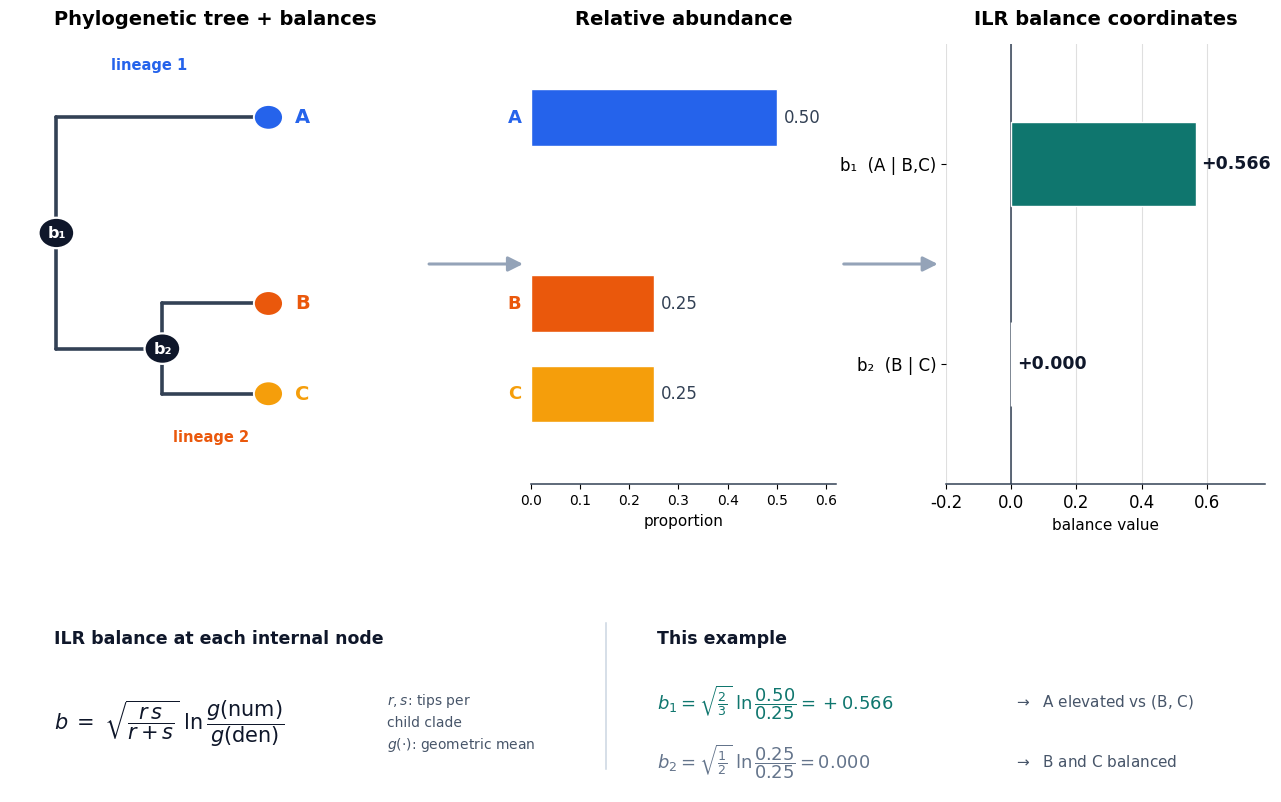

This figure's Python source:
#!/usr/bin/env python3
"""Illustrate the PhILR (phylogenetic isometric log-ratio) transform.

A minimal three-taxon worked example:

    A = 0.50   (lineage 1, on its own)
    B = 0.25   (lineage 2)
    C = 0.25   (lineage 2)

with tree topology ((B, C), A). PhILR places one isometric log-ratio
"balance" at each internal node of the tree:

    b = sqrt( (r * s) / (r + s) ) * ln( g(num) / g(den) )

where r, s are the tip counts of the two child clades and g(.) is the
geometric mean of the relative abundances in a clade. The figure shows the
tree, the abundances, and the resulting balance coordinates.

Writes a high-resolution PNG and a vector PDF to results/figures/.
"""

from __future__ import annotations

import math
from pathlib import Path

import matplotlib

matplotlib.use("Agg")
import matplotlib.pyplot as plt
from matplotlib.patches import Circle, FancyArrowPatch


# ---- example composition -------------------------------------------------
ABUND = {"A": 0.50, "B": 0.25, "C": 0.25}

# colours: lineage 1 (A) vs lineage 2 (B, C)
COL_A = "#2563eb"   # blue   - lineage 1
COL_B = "#ea580c"   # orange - lineage 2
COL_C = "#f59e0b"   # amber  - lineage 2
LINEAGE2 = "#fb923c"


def gmean(values: list[float]) -> float:
    prod = 1.0
    for v in values:
        prod *= v
    return prod ** (1.0 / len(values))


def balance(num: list[float], den: list[float]) -> float:
    r, s = len(num), len(den)
    return math.sqrt((r * s) / (r + s)) * math.log(gmean(num) / gmean(den))


def configure() -> None:
    plt.rcParams.update(
        {
            # transparent canvas so the figure drops onto any poster background
            "figure.facecolor": "none",
            "axes.facecolor": "none",
            "savefig.facecolor": "none",
            "savefig.transparent": True,
            "font.family": "DejaVu Sans",
            "font.size": 12,
            "axes.linewidth": 1.1,
            "pdf.fonttype": 42,
            "svg.fonttype": "none",
            "text.antialiased": True,
            "lines.antialiased": True,
        }
    )


def main() -> None:
    configure()

    b1 = balance([ABUND["A"]], [ABUND["B"], ABUND["C"]])  # {A} vs {B,C}
    b2 = balance([ABUND["B"]], [ABUND["C"]])              # {B} vs {C}

    fig = plt.figure(figsize=(13.5, 8.0))
    # Explicit positions (not a relative hspace) so the info band always sits
    # well clear of the panel x-axis labels regardless of matplotlib version.
    gs = fig.add_gridspec(
        1, 3, width_ratios=[1.35, 1.0, 1.05],
        wspace=0.32, left=0.045, right=0.975, top=0.97, bottom=0.42,
    )
    ax_tree = fig.add_subplot(gs[0, 0])
    ax_bar = fig.add_subplot(gs[0, 1])
    ax_bal = fig.add_subplot(gs[0, 2])
    ax_info = fig.add_axes([0.045, 0.035, 0.93, 0.24])
    ax_info.axis("off")

    # ------------------------------------------------------------------ tree
    ax_tree.set_title("Phylogenetic tree + balances", fontsize=14, fontweight="bold", pad=14)
    # tip / node coordinates
    yA, yB, yC = 2.7, 1.05, 0.25
    x_tip = 2.05
    n2 = (1.25, (yB + yC) / 2)          # parent of B, C
    n1 = (0.45, (yA + n2[1]) / 2)       # root: A vs (B,C)

    edge_kw = dict(color="#334155", lw=2.6, solid_capstyle="round", zorder=1)
    # root n1 -> A and -> n2  (rectangular cladogram)
    ax_tree.plot([n1[0], n1[0]], [n2[1], yA], **edge_kw)
    ax_tree.plot([n1[0], x_tip], [yA, yA], **edge_kw)
    ax_tree.plot([n1[0], n2[0]], [n2[1], n2[1]], **edge_kw)
    # node n2 -> B and -> C
    ax_tree.plot([n2[0], n2[0]], [yC, yB], **edge_kw)
    ax_tree.plot([n2[0], x_tip], [yB, yB], **edge_kw)
    ax_tree.plot([n2[0], x_tip], [yC, yC], **edge_kw)

    # balance nodes
    for (nx, ny), lab in [(n1, "b₁"), (n2, "b₂")]:
        ax_tree.add_patch(Circle((nx, ny), 0.135, facecolor="#0f172a",
                                 edgecolor="white", lw=1.6, zorder=3))
        ax_tree.text(nx, ny, lab, ha="center", va="center", color="white",
                     fontsize=11.5, fontweight="bold", zorder=4)

    # tip markers + labels (abundances are shown in the middle panel)
    tip_info = [("A", yA, COL_A), ("B", yB, COL_B), ("C", yC, COL_C)]
    for name, y, col in tip_info:
        ax_tree.add_patch(Circle((x_tip, y), 0.11, facecolor=col,
                                 edgecolor="white", lw=1.4, zorder=3))
        ax_tree.text(x_tip + 0.20, y, f"{name}", ha="left", va="center",
                     fontsize=14, fontweight="bold", color=col)

    # lineage annotations
    ax_tree.annotate("lineage 1", xy=(1.15, yA), xytext=(1.15, yA + 0.42),
                     ha="center", fontsize=10.5, color=COL_A, fontweight="bold")
    ax_tree.annotate("lineage 2", xy=(1.65, (yB + yC) / 2), xytext=(1.62, yC - 0.42),
                     ha="center", fontsize=10.5, color=COL_B, fontweight="bold")

    ax_tree.set_xlim(0.1, 3.2)
    ax_tree.set_ylim(-0.55, 3.35)
    ax_tree.axis("off")

    # ------------------------------------------------------- composition bars
    ax_bar.set_title("Relative abundance", fontsize=14, fontweight="bold", pad=14)
    names = ["A", "B", "C"]
    cols = [COL_A, COL_B, COL_C]
    ys = [2.7, 1.05, 0.25]
    for name, y, col in zip(names, ys, cols):
        ax_bar.barh(y, ABUND[name], height=0.5, color=col, edgecolor="white", lw=1.0)
        ax_bar.text(ABUND[name] + 0.015, y, f"{ABUND[name]:.2f}", va="center",
                    ha="left", fontsize=12, color="#334155")
        ax_bar.text(-0.02, y, name, va="center", ha="right", fontsize=13,
                    fontweight="bold", color=col)
    ax_bar.set_xlim(0, 0.62)
    ax_bar.set_ylim(-0.55, 3.35)
    ax_bar.set_xlabel("proportion", fontsize=11)
    ax_bar.set_yticks([])
    for sp in ["top", "right", "left"]:
        ax_bar.spines[sp].set_visible(False)
    ax_bar.spines["bottom"].set_color("#334155")
    ax_bar.tick_params(labelsize=10)

    # ----------------------------------------------------------- balance plot
    ax_bal.set_title("ILR balance coordinates", fontsize=14, fontweight="bold", pad=14)
    bvals = [b1, b2]
    blabs = ["b₁  (A | B,C)", "b₂  (B | C)"]
    ypos = [1.0, 0.0]
    bar_cols = ["#0f766e", "#94a3b8"]
    ax_bal.axvline(0, color="#334155", lw=1.1, zorder=1)
    for y, val, col in zip(ypos, bvals, bar_cols):
        ax_bal.barh(y, val, height=0.42, color=col, edgecolor="white", lw=1.0, zorder=2)
        off = 0.018 if val >= 0 else -0.018
        ha = "left" if val >= 0 else "right"
        ax_bal.text(val + off, y, f"{val:+.3f}", va="center", ha=ha,
                    fontsize=12.5, fontweight="bold", color="#0f172a")
    ax_bal.set_yticks(ypos)
    ax_bal.set_yticklabels(blabs, fontsize=12)
    ax_bal.set_xlim(-0.2, 0.78)
    ax_bal.set_ylim(-0.6, 1.6)
    ax_bal.set_xlabel("balance value", fontsize=11)
    for sp in ["top", "right", "left"]:
        ax_bal.spines[sp].set_visible(False)
    ax_bal.spines["bottom"].set_color("#334155")
    ax_bal.grid(True, axis="x", alpha=0.4)
    ax_bal.set_axisbelow(True)

    # arrows between panels (aligned to the vertical centre of the top row)
    y_mid = (ax_bar.get_position().y0 + ax_bar.get_position().y1) / 2
    for (a0, a1) in [(ax_tree, ax_bar), (ax_bar, ax_bal)]:
        arr = FancyArrowPatch(
            (a0.get_position().x1 + 0.004, y_mid),
            (a1.get_position().x0 - 0.004, y_mid),
            transform=fig.transFigure, arrowstyle="-|>", mutation_scale=22,
            lw=2.2, color="#94a3b8",
        )
        fig.add_artist(arr)

    # ----------------------------------------------------- info / formula band
    # left: definition + general formula
    ax_info.text(0.035, 0.80, "ILR balance at each internal node",
                 transform=ax_info.transAxes, fontsize=12.5, fontweight="bold",
                 color="#0f172a", va="center")
    ax_info.text(
        0.035, 0.36,
        r"$b \;=\; \sqrt{\dfrac{r\,s}{r+s}}\;\ln\dfrac{g(\mathrm{num})}{g(\mathrm{den})}$",
        transform=ax_info.transAxes, fontsize=15, color="#0f172a", va="center",
    )
    ax_info.text(0.30, 0.36,
                 "$r,s$: tips per\nchild clade\n$g(\\cdot)$: geometric mean",
                 transform=ax_info.transAxes, fontsize=10, color="#475569",
                 va="center", linespacing=1.5)
    # vertical divider
    ax_info.plot([0.475, 0.475], [0.12, 0.88], transform=ax_info.transAxes,
                 color="#cbd5e1", lw=1.1, zorder=1)
    # right: worked example  (g(B,C)=sqrt(0.25*0.25)=0.25, written compactly)
    ax_info.text(0.515, 0.80, "This example", transform=ax_info.transAxes,
                 fontsize=12.5, fontweight="bold", color="#0f172a", va="center")
    ax_info.text(
        0.515, 0.47,
        r"$b_1 = \sqrt{\frac{2}{3}}\;\ln\dfrac{0.50}{0.25} = +0.566$",
        transform=ax_info.transAxes, fontsize=13, color="#0f766e", va="center",
    )
    ax_info.text(0.80, 0.47, r"$\rightarrow$  A elevated vs (B, C)",
                 transform=ax_info.transAxes, fontsize=11, color="#475569", va="center")
    ax_info.text(
        0.515, 0.16,
        r"$b_2 = \sqrt{\frac{1}{2}}\;\ln\dfrac{0.25}{0.25} = 0.000$",
        transform=ax_info.transAxes, fontsize=13, color="#64748b", va="center",
    )
    ax_info.text(0.80, 0.16, r"$\rightarrow$  B and C balanced",
                 transform=ax_info.transAxes, fontsize=11, color="#475569", va="center")
    ax_info.set_xlim(0, 1)
    ax_info.set_ylim(0, 1)

    outdir = Path("results/figures")
    outdir.mkdir(parents=True, exist_ok=True)
    png = outdir / "philr_illustration.png"
    pdf = outdir / "philr_illustration.pdf"
    fig.savefig(png, dpi=1200, bbox_inches="tight", pad_inches=0.12, transparent=True)
    fig.savefig(pdf, dpi=1200, bbox_inches="tight", pad_inches=0.12, transparent=True)
    plt.close(fig)
    print(f"b1 (A | B,C) = {b1:+.4f}")
    print(f"b2 (B | C)   = {b2:+.4f}")
    print(f"wrote {png}")
    print(f"wrote {pdf}")


if __name__ == "__main__":
    main()
